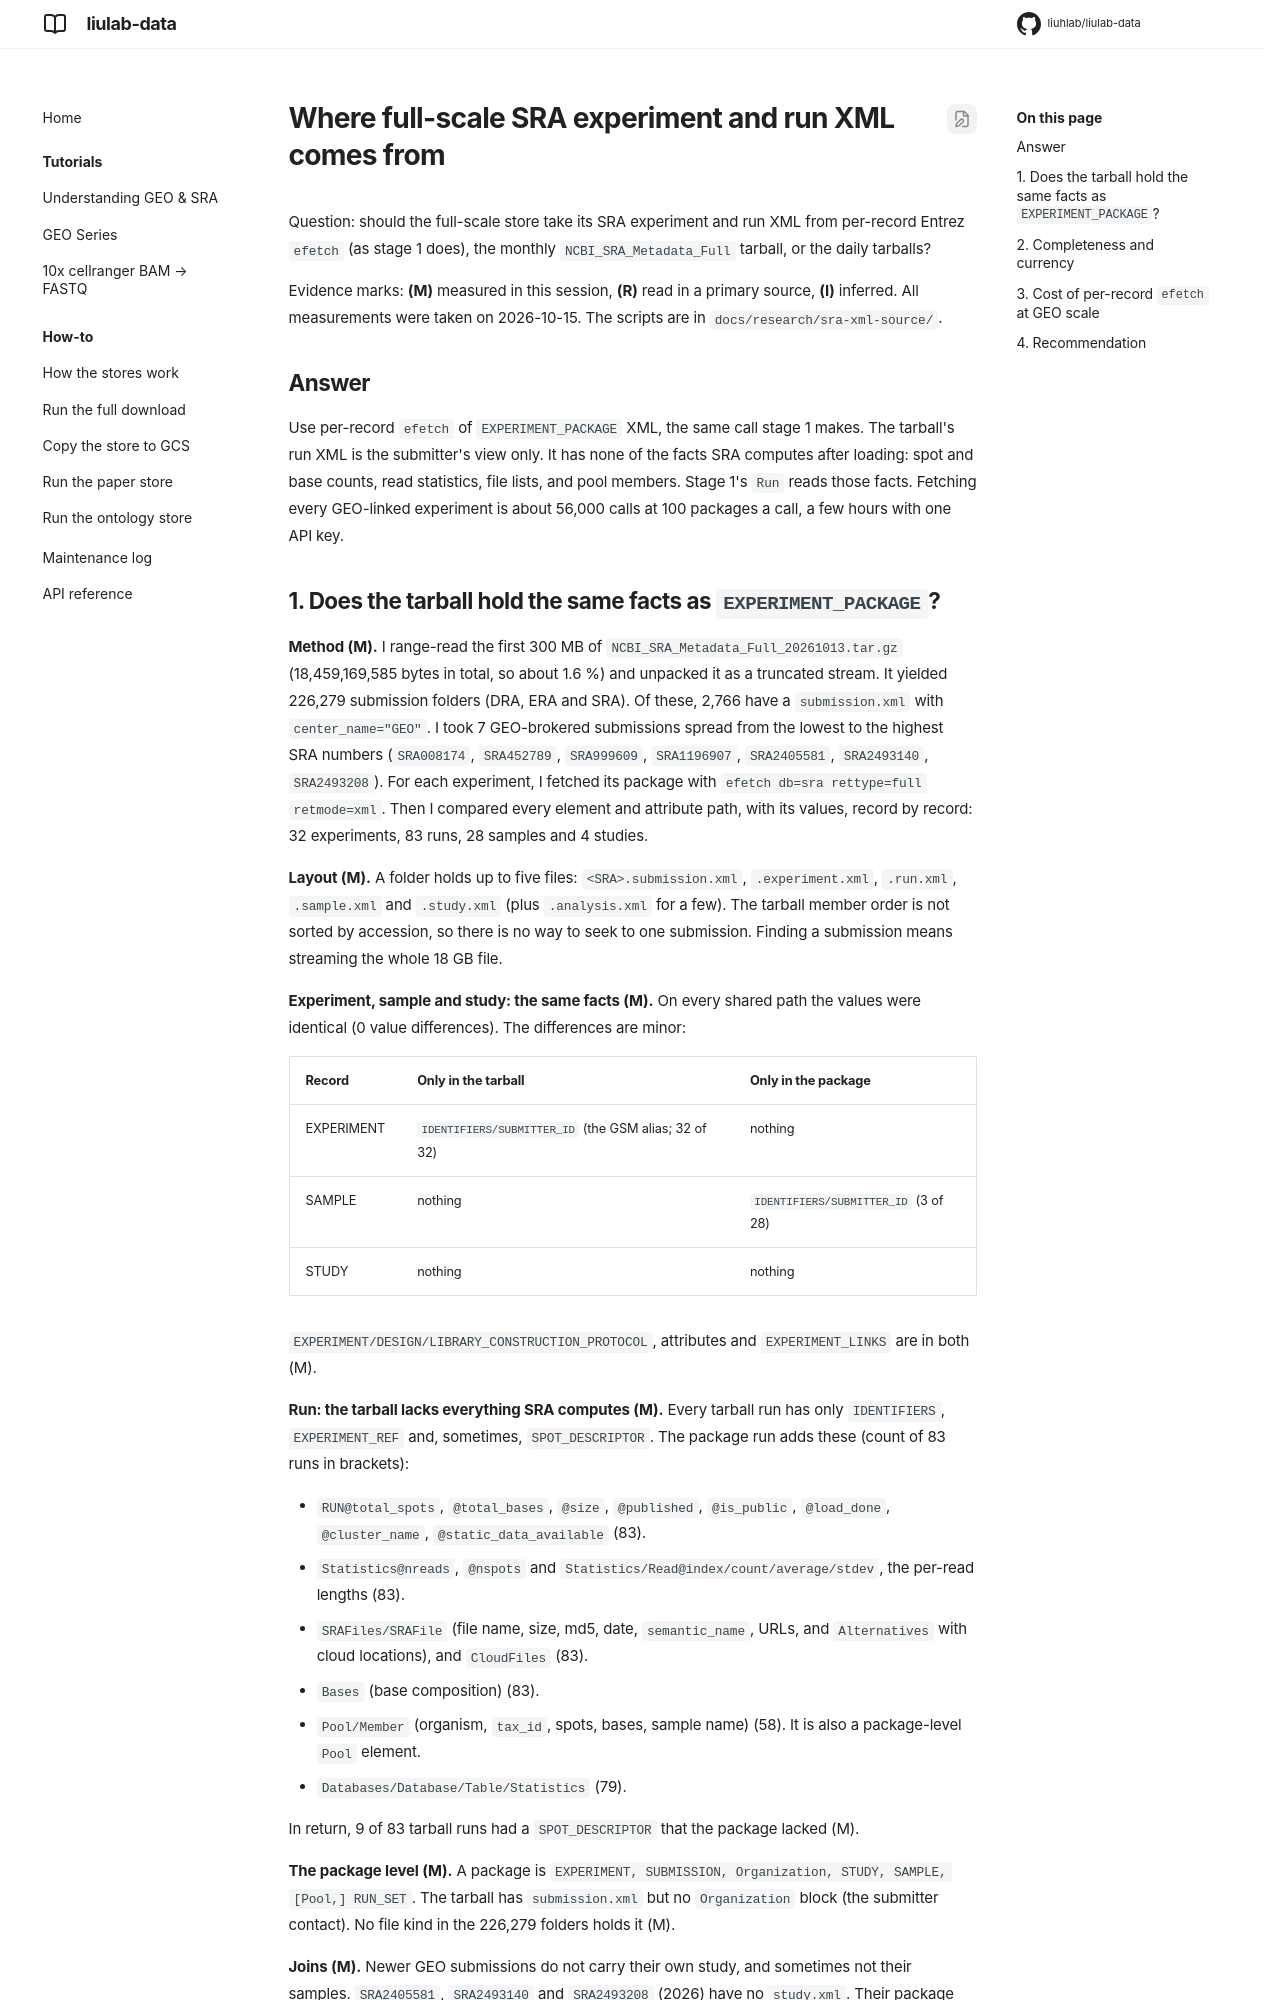

repository: liuhlab/liulab-data · page: research/sra-xml-source/index.html · generator: mkdocs

---
search:
  exclude: true
---

# Where full-scale SRA experiment and run XML comes from

Question: should the full-scale store take its SRA experiment and run XML from per-record
Entrez `efetch` (as stage 1 does), the monthly `NCBI_SRA_Metadata_Full` tarball, or the daily
tarballs?

Evidence marks: **(M)** measured in this session, **(R)** read in a primary source,
**(I)** inferred. All measurements were taken on 2026-10-15. The scripts are in
`docs/research/sra-xml-source/`.

## Answer

Use per-record `efetch` of `EXPERIMENT_PACKAGE` XML, the same call stage 1 makes. The
tarball's run XML is the submitter's view only. It has none of the facts SRA computes after
loading: spot and base counts, read statistics, file lists, and pool members. Stage 1's
`Run` reads those facts. Fetching every GEO-linked experiment is about 56,000 calls at 100
packages a call, a few hours with one API key.
